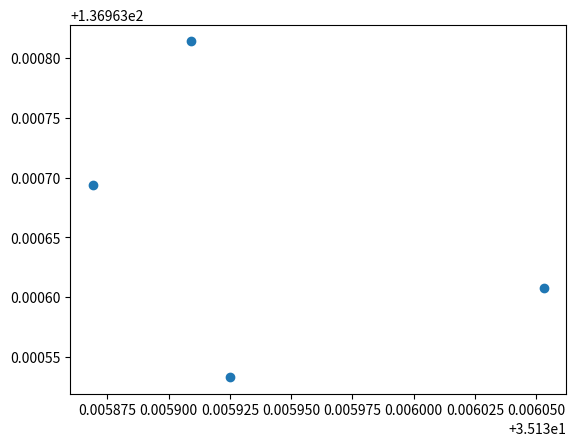

This chart was generated by the following Python code:
'''import owlready2 as owl


#owl.onto_path.append("file:///C:/Users/<user>/Documents/")

onto = owl.get_ontology('file://C:/Users/<user>/Documents/mapOntology.owl').load()


Road = onto.Road("Roader")
Roadster = onto.Road("Roader2")


for i in onto.Road.instances(): print(i)

'''

import matplotlib.pyplot as plt


xponts = [35.135869,35.135909,35.135925,35.136053]
yponts = [136.963694,136.963814,136.963533,136.963608]

fig,ax = plt.subplots()

ax.scatter(xponts,yponts)


plt.show()